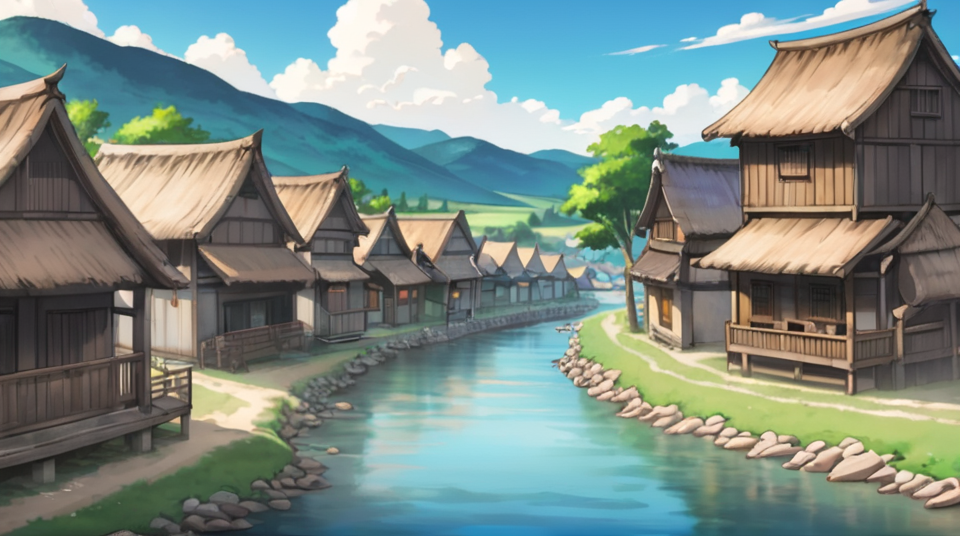
Generation parameters embedded in this image by AUTOMATIC1111 Stable Diffusion web UI or a fork of it (Forge, ...) (PNG 'parameters' text chunk):
anime background river village
Steps: 20, Sampler: DPM++ 2M Karras, CFG scale: 7, Seed: 330236654, Size: 960x540, Model hash: eed11df42d, Model: adammixSDXLAnime_v12, Clip skip: 2, Version: v1.7.0